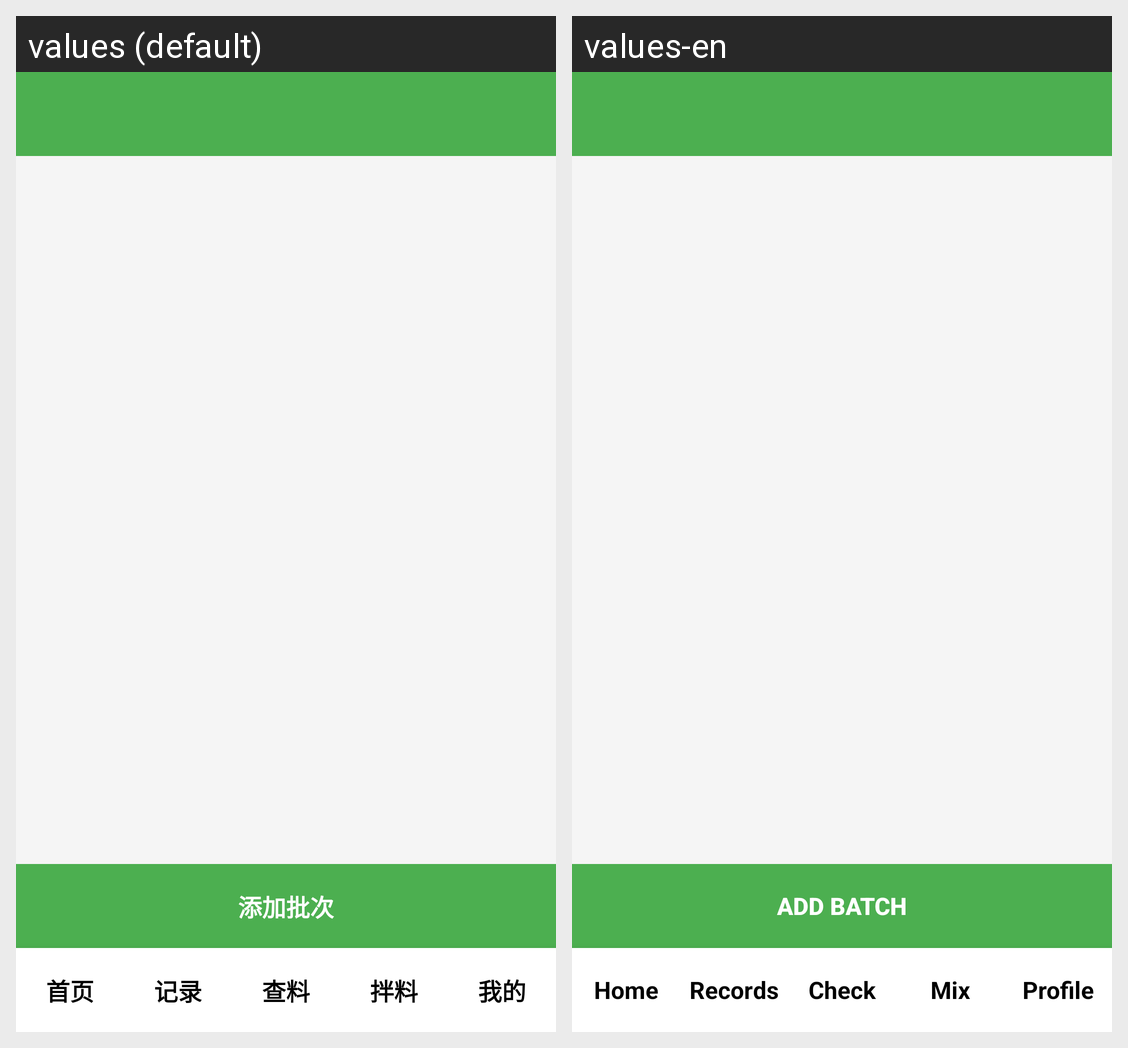

Locale-by-locale string values for the Android screen shown in this grid:
Android screen res/layout/activity_batch_manage.xml rendered under 2 locales, left to right: values (default), values-en. Device: Nexus 5 (rendered at 1080×1920; each locale shown at half size, 540×960, under a caption strip naming it); theme AppTheme.NoWindowBackground.
Strings drawn on this screen, with the default value and each locale's value (text and hints the layout hard-codes, and strings that could not be matched under every locale, appear in the picture but are not listed):

btn_add_batch
  values: 添加批次
  values-en: Add Batch

nav_home
  values: 首页
  values-en: Home

nav_record
  values: 记录
  values-en: Records

nav_check
  values: 查料
  values-en: Check

nav_mix
  values: 拌料
  values-en: Mix

nav_my
  values: 我的
  values-en: Profile
